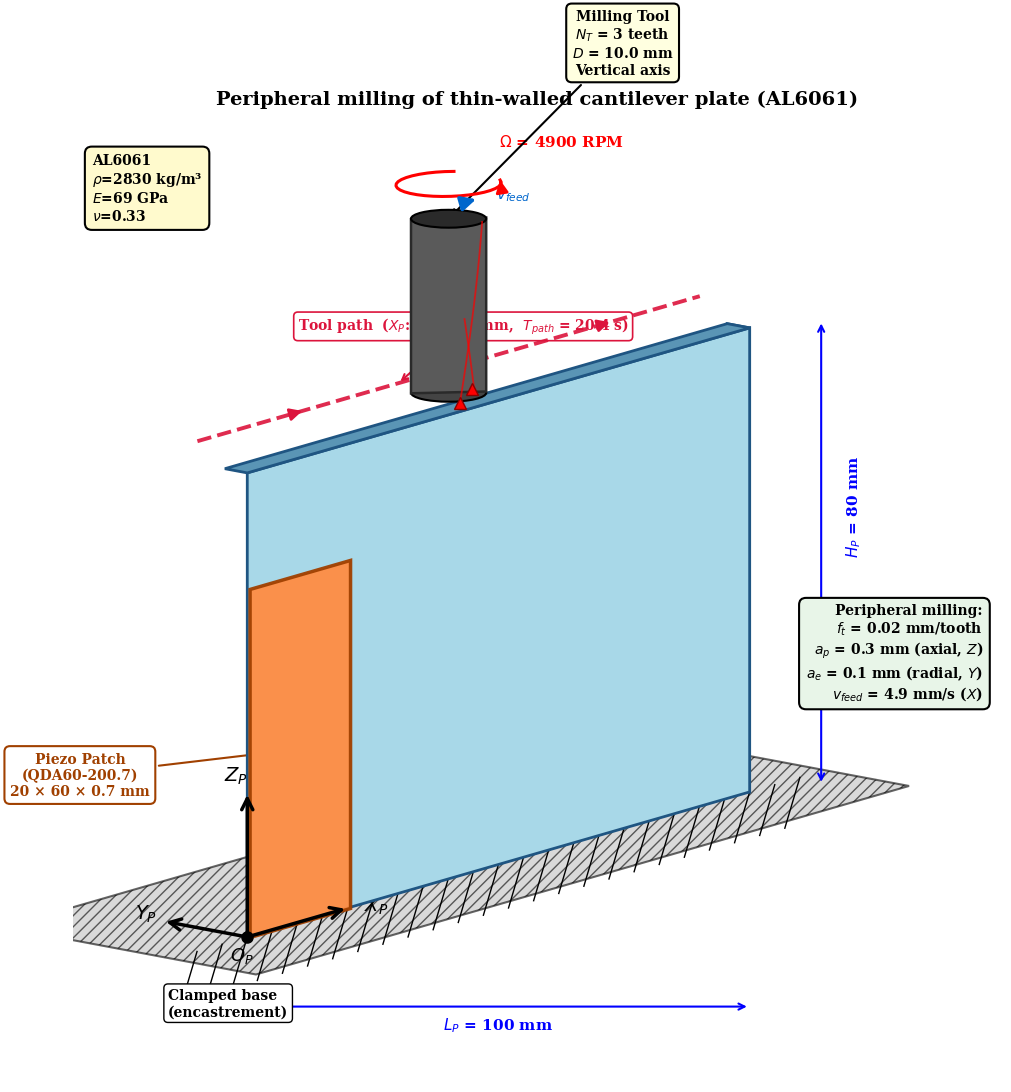
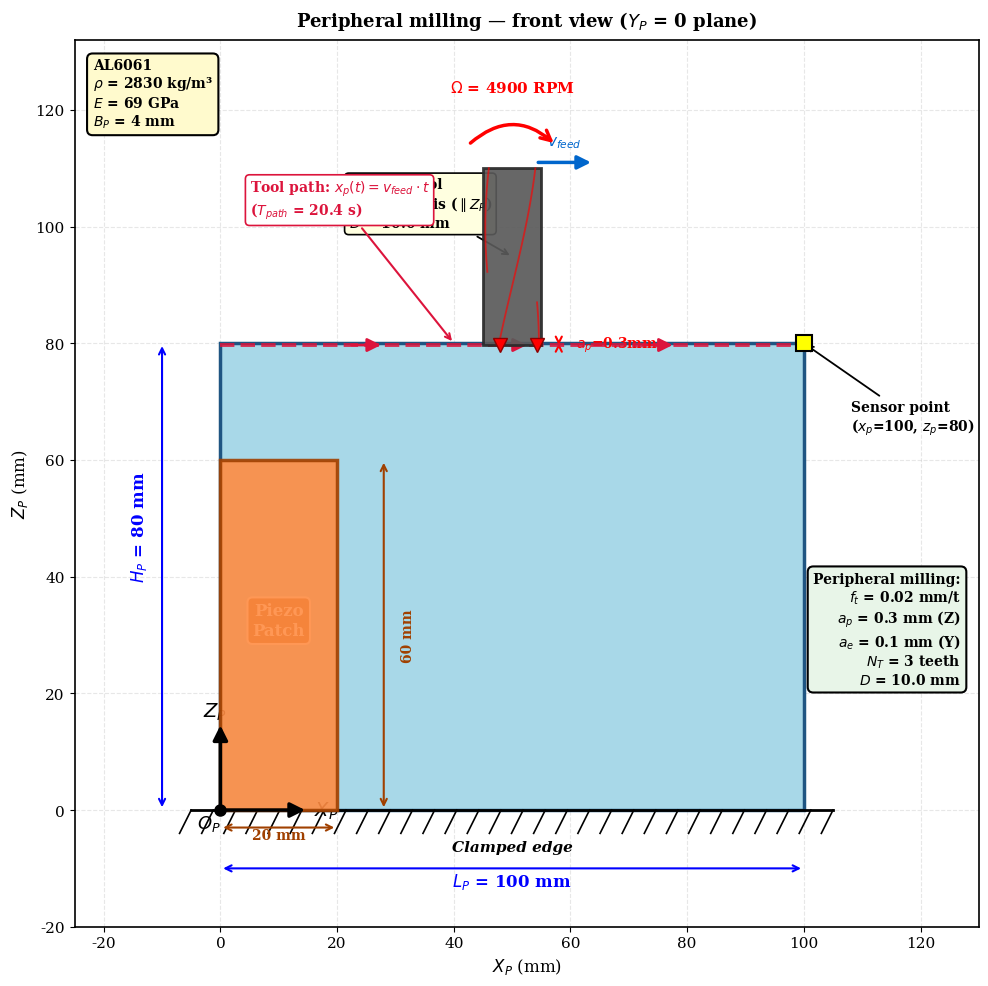
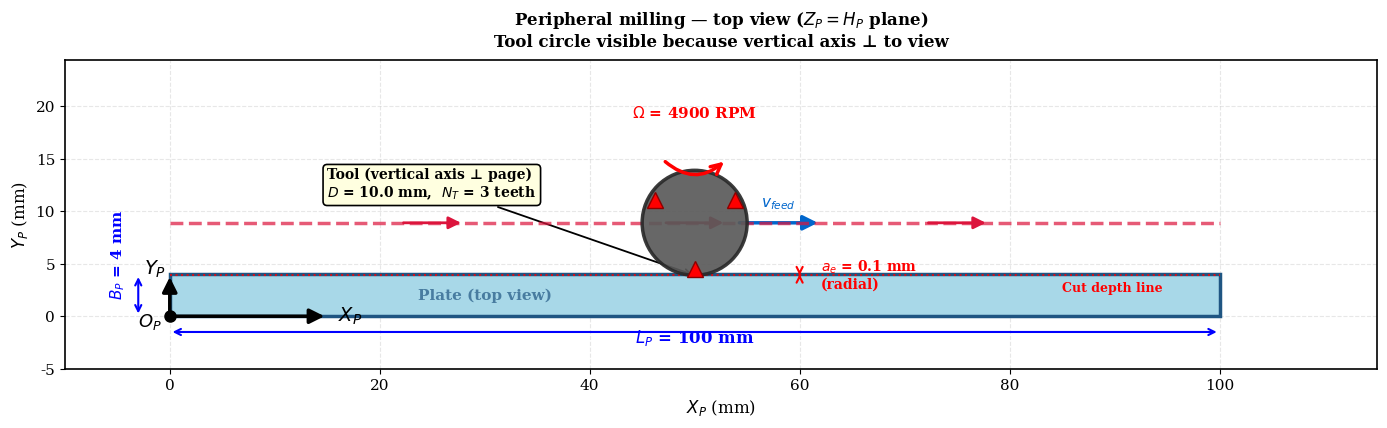

Write the Python code that produced these figures, in order.
"""
gen_geometry_figure.py
=======================
PERIPHERAL MILLING — geometry correcte:
   - Plate verticale (80mm haut, encastrée en bas)
   - Tool axis VERTICAL parallel to Z
   - ae = 0.1mm radial (Y direction)
   - ap = 0.3mm axial (Z direction, top of plate)
"""
import os
import numpy as np
import matplotlib.pyplot as plt
import matplotlib.patches as mpatches
from matplotlib.patches import Rectangle, Circle, Polygon, Ellipse
import matplotlib as mpl

mpl.rcParams['font.family'] = 'serif'
mpl.rcParams['font.serif'] = ['Times New Roman', 'DejaVu Serif']
mpl.rcParams['font.size'] = 11
mpl.rcParams['axes.linewidth'] = 1.2

LP, HP, BP = 100.0, 80.0, 4.0
TOOL_D = 10.0
TOOL_RADIUS = TOOL_D / 2
TOOL_HEIGHT = 30
PATCH_X = (0, 20)
PATCH_Z = (0, 60)
AP = 0.3
AE = 0.1
H_PA = 0.7

COLOR_PLATE = '#A8D8E8'
COLOR_PLATE_EDGE = '#1F5582'
COLOR_PLATE_DARK = '#5A95B5'
COLOR_TOOL = '#5A5A5A'
COLOR_TOOL_DARK = '#2A2A2A'
COLOR_TOOL_TIP = '#444444'
COLOR_PATCH = '#FF8C42'
COLOR_PATCH_EDGE = '#A04000'
COLOR_PATH = '#DC143C'
COLOR_GROUND = '#C0C0C0'

OUT_DIR = "figs_article_publication"
os.makedirs(OUT_DIR, exist_ok=True)


def save_fig(fig, name):
    fig.savefig(f"{OUT_DIR}/{name}.png", dpi=300, bbox_inches='tight')
    fig.savefig(f"{OUT_DIR}/{name}.pdf", dpi=300, bbox_inches='tight')
    plt.close(fig)
    print(f"  ✓ {name}.png + .pdf")


def iso(x, y, z):
    angle1 = np.deg2rad(30)
    angle2 = np.deg2rad(15)
    px = x * np.cos(angle1) - y * np.cos(angle2)
    py = z + x * np.sin(angle1) * 0.5 + y * np.sin(angle2) * 0.7
    return px, py


# ============================================================
# FIGURE A : 3D Isometric — VERTICAL tool axis
# ============================================================
print("[Figure A] 3D Isometric — peripheral milling (vertical tool axis) ...")

fig, ax = plt.subplots(figsize=(14, 11))

# Ground (encastrement)
ground_pts = [iso(-15, -15, 0), iso(LP+15, -15, 0),
                iso(LP+15, 30, 0), iso(-15, 30, 0)]
ax.add_patch(Polygon(ground_pts, facecolor=COLOR_GROUND, edgecolor='black',
                       linewidth=1.5, hatch='///', alpha=0.6, zorder=1))
for x_h in np.linspace(-10, LP+10, 25):
    p1 = iso(x_h, 0, 0); p2 = iso(x_h - 3, 0, -8)
    ax.plot([p1[0], p2[0]], [p1[1], p2[1]],
             color='black', linewidth=1.0, zorder=2)

# Plate 3D
ax.add_patch(Polygon([iso(0, 0, 0), iso(LP, 0, 0),
                        iso(LP, 0, HP), iso(0, 0, HP)],
                       facecolor=COLOR_PLATE, edgecolor=COLOR_PLATE_EDGE,
                       linewidth=2.0, zorder=5))
ax.add_patch(Polygon([iso(0, 0, HP), iso(LP, 0, HP),
                        iso(LP, BP, HP), iso(0, BP, HP)],
                       facecolor=COLOR_PLATE_DARK, edgecolor=COLOR_PLATE_EDGE,
                       linewidth=2.0, zorder=5))
ax.add_patch(Polygon([iso(LP, 0, 0), iso(LP, BP, 0),
                        iso(LP, BP, HP), iso(LP, 0, HP)],
                       facecolor='#5A95B5', edgecolor=COLOR_PLATE_EDGE,
                       linewidth=2.0, zorder=4))

# Patch
ax.add_patch(Polygon([iso(PATCH_X[0], -0.5, PATCH_Z[0]),
                        iso(PATCH_X[1], -0.5, PATCH_Z[0]),
                        iso(PATCH_X[1], -0.5, PATCH_Z[1]),
                        iso(PATCH_X[0], -0.5, PATCH_Z[1])],
                       facecolor=COLOR_PATCH, edgecolor=COLOR_PATCH_EDGE,
                       linewidth=2.5, zorder=6, alpha=0.95))

patch_center = iso((PATCH_X[0]+PATCH_X[1])/2, -0.5, (PATCH_Z[0]+PATCH_Z[1])/2)
ax.annotate('Piezo Patch\n(QDA60-200.7)\n20 × 60 × 0.7 mm',
             xy=patch_center, xytext=(patch_center[0]-38, patch_center[1]-8),
             fontsize=10, ha='center', fontweight='bold', color=COLOR_PATCH_EDGE,
             arrowprops=dict(arrowstyle='->', color=COLOR_PATCH_EDGE, lw=1.5),
             bbox=dict(boxstyle='round,pad=0.4', facecolor='white',
                        edgecolor=COLOR_PATCH_EDGE, linewidth=1.5))

# === TOOL : VERTICAL CYLINDER axis parallel to Z ===
TOOL_X = LP / 2
TOOL_Y = BP + TOOL_RADIUS - AE   # tool center y, cutter touching plate at y=BP-ae
TOOL_Z_BOT = HP - AP              # cutter bottom at engagement
TOOL_Z_TOP = TOOL_Z_BOT + TOOL_HEIGHT

theta = np.linspace(0, 2*np.pi, 40)
bot_circle = [iso(TOOL_X + TOOL_RADIUS*np.cos(t),
                   TOOL_Y + TOOL_RADIUS*np.sin(t), TOOL_Z_BOT) for t in theta]
top_circle = [iso(TOOL_X + TOOL_RADIUS*np.cos(t),
                   TOOL_Y + TOOL_RADIUS*np.sin(t), TOOL_Z_TOP) for t in theta]

# Side polygon
bot_xs = [p[0] for p in bot_circle]
li_b = np.argmin(bot_xs); ri_b = np.argmax(bot_xs)
side_corners = [bot_circle[li_b], bot_circle[ri_b],
                  top_circle[ri_b], top_circle[li_b]]
ax.add_patch(Polygon(side_corners, facecolor=COLOR_TOOL,
                       edgecolor=COLOR_TOOL_DARK, linewidth=1.8, zorder=18))

# Top and bottom ellipses
top_xs_arr = np.array([p[0] for p in top_circle])
top_ys_arr = np.array([p[1] for p in top_circle])
ellipse_w = top_xs_arr.max() - top_xs_arr.min()
ellipse_h = top_ys_arr.max() - top_ys_arr.min()
top_center_2d = iso(TOOL_X, TOOL_Y, TOOL_Z_TOP)
bot_center_2d = iso(TOOL_X, TOOL_Y, TOOL_Z_BOT)
ax.add_patch(Ellipse(top_center_2d, ellipse_w, ellipse_h,
                       facecolor=COLOR_TOOL_DARK, edgecolor='black',
                       linewidth=1.5, zorder=19))
ax.add_patch(Ellipse(bot_center_2d, ellipse_w, ellipse_h,
                       facecolor=COLOR_TOOL_TIP, edgecolor='black',
                       linewidth=1.5, zorder=17))

# Helical flutes (3 teeth)
for n_tooth in range(3):
    flute_x = []; flute_y = []
    for z_frac in np.linspace(0, 1, 25):
        t_now = n_tooth * 2*np.pi/3 + z_frac * np.pi/4
        z_now = TOOL_Z_BOT + z_frac * TOOL_HEIGHT
        x_now = TOOL_X + TOOL_RADIUS * np.cos(t_now)
        y_now = TOOL_Y + TOOL_RADIUS * np.sin(t_now)
        if np.sin(t_now) < 0.3:
            p = iso(x_now, y_now, z_now)
            flute_x.append(p[0]); flute_y.append(p[1])
    if len(flute_x) > 2:
        ax.plot(flute_x, flute_y, color='red', linewidth=1.3,
                 alpha=0.7, zorder=20)

# Cutting marks at tip
for n_tooth in range(3):
    t_now = n_tooth * 2*np.pi/3
    if np.sin(t_now) < 0.5:
        x_now = TOOL_X + TOOL_RADIUS*0.95*np.cos(t_now)
        y_now = TOOL_Y + TOOL_RADIUS*0.95*np.sin(t_now)
        p = iso(x_now, y_now, TOOL_Z_BOT - 0.5)
        ax.plot(p[0], p[1], 'r^', markersize=8,
                 markeredgecolor='darkred', zorder=21)

# Rotation arrow Ω at top of tool
omega_z = TOOL_Z_TOP + 6
omega_pts = []
for t in np.linspace(np.pi*0.2, np.pi*1.8, 30):
    x_now = TOOL_X + TOOL_RADIUS*1.4 * np.cos(t)
    y_now = TOOL_Y + TOOL_RADIUS*1.4 * np.sin(t)
    omega_pts.append(iso(x_now, y_now, omega_z))
ax.plot([p[0] for p in omega_pts], [p[1] for p in omega_pts],
         color='red', linewidth=2.2, zorder=22)
ax.annotate('', xy=omega_pts[-1], xytext=omega_pts[-3],
             arrowprops=dict(arrowstyle='-|>', color='red',
                              lw=2.0, mutation_scale=18), zorder=22)
omega_lbl = iso(TOOL_X + TOOL_RADIUS*2, TOOL_Y, omega_z + 4)
ax.text(omega_lbl[0], omega_lbl[1], r'$\Omega$ = 4900 RPM',
         fontsize=11, color='red', fontweight='bold')

# Tool path
path_x_arr = np.linspace(0, LP, 50)
path_pts = [iso(px, TOOL_Y, HP - AP/2 + 4) for px in path_x_arr]
ax.plot([p[0] for p in path_pts], [p[1] for p in path_pts],
         color=COLOR_PATH, linewidth=2.8, linestyle='--',
         alpha=0.9, zorder=10)
for i in [10, 25, 40]:
    p_start = iso(path_x_arr[i] - 1, TOOL_Y, HP - AP/2 + 4)
    p_end = iso(path_x_arr[i] + 1, TOOL_Y, HP - AP/2 + 4)
    ax.annotate('', xy=p_end, xytext=p_start,
                 arrowprops=dict(arrowstyle='-|>', color=COLOR_PATH,
                                  lw=2.0, mutation_scale=18), zorder=11)

# Feed arrow
feed_pt = iso(TOOL_X + 6, TOOL_Y, TOOL_Z_TOP + 2)
feed_start = iso(TOOL_X + 2, TOOL_Y, TOOL_Z_TOP + 2)
ax.annotate('', xy=feed_pt, xytext=feed_start,
             arrowprops=dict(arrowstyle='-|>', color='#0066CC',
                              lw=2.5, mutation_scale=22), zorder=22)
ax.text(feed_pt[0] + 3, feed_pt[1], r'$v_{feed}$',
         fontsize=11, color='#0066CC', fontweight='bold')

# Coordinate axes
origin_iso = iso(0, 0, 0)
for end_3d, lbl in [(iso(20, 0, 0), '$X_P$'),
                       (iso(0, 15, 0), '$Y_P$'),
                       (iso(0, 0, 25), '$Z_P$')]:
    ax.annotate('', xy=end_3d, xytext=origin_iso,
                 arrowprops=dict(arrowstyle='->', color='black',
                                  lw=2.5, mutation_scale=20), zorder=20)
ax.text(iso(22, 0, 0)[0]+1, iso(22, 0, 0)[1]-1, '$X_P$',
         fontsize=14, fontweight='bold')
ax.text(iso(0, 17, 0)[0]-3, iso(0, 17, 0)[1], '$Y_P$',
         fontsize=14, fontweight='bold')
ax.text(iso(0, 0, 27)[0]-4, iso(0, 0, 27)[1], '$Z_P$',
         fontsize=14, fontweight='bold')
ax.plot(origin_iso[0], origin_iso[1], 'ko', markersize=8, zorder=21)
ax.text(origin_iso[0]-3, origin_iso[1]-4, '$O_P$',
         fontsize=13, fontweight='bold')

# Dimensions
lp_y = -8
ax.annotate('', xy=(iso(LP, 0, 0)[0], lp_y - 4),
             xytext=(iso(0, 0, 0)[0], lp_y - 4),
             arrowprops=dict(arrowstyle='<->', color='blue', lw=1.5))
ax.text((iso(0, 0, 0)[0]+iso(LP, 0, 0)[0])/2, lp_y - 8,
         f'$L_P$ = {LP:.0f} mm', fontsize=11, ha='center',
         fontweight='bold', color='blue')

hp_top = iso(LP+5, 0, HP); hp_bot = iso(LP+5, 0, 0)
ax.annotate('', xy=(hp_top[0]+8, hp_top[1]),
             xytext=(hp_bot[0]+8, hp_bot[1]),
             arrowprops=dict(arrowstyle='<->', color='blue', lw=1.5))
ax.text(hp_top[0]+12, (hp_bot[1]+hp_top[1])/2,
         f'$H_P$ = {HP:.0f} mm', fontsize=11,
         fontweight='bold', color='blue', rotation=90)

# Tool label
tool_lbl = iso(TOOL_X, TOOL_Y, TOOL_Z_TOP + 25)
ax.annotate(f'Milling Tool\n$N_T$ = 3 teeth\n$D$ = {TOOL_D} mm\nVertical axis',
             xy=iso(TOOL_X, TOOL_Y, TOOL_Z_TOP),
             xytext=(tool_lbl[0]+30, tool_lbl[1]),
             fontsize=10, ha='center', fontweight='bold',
             arrowprops=dict(arrowstyle='->', color='black', lw=1.5),
             bbox=dict(boxstyle='round,pad=0.4', facecolor='lightyellow',
                        edgecolor='black', linewidth=1.5))

# Path label
path_lbl = iso(LP*0.2, TOOL_Y, HP+18)
ax.annotate(f'Tool path  ($X_P$: 0 → {LP:.0f} mm,  $T_{{path}}$ = 20.4 s)',
             xy=iso(LP*0.4, TOOL_Y, HP - AP/2 + 4),
             xytext=(path_lbl[0], path_lbl[1]),
             fontsize=10, color=COLOR_PATH, fontweight='bold',
             arrowprops=dict(arrowstyle='->', color=COLOR_PATH, lw=1.5),
             bbox=dict(boxstyle='round,pad=0.3', facecolor='white',
                        edgecolor=COLOR_PATH, linewidth=1.2))

# Encastrement
enc_pt = iso(-10, 0, -3)
ax.text(enc_pt[0]-5, enc_pt[1]-8, 'Clamped base\n(encastrement)',
         fontsize=10, fontweight='bold', color='black',
         bbox=dict(boxstyle='round,pad=0.3', facecolor='white',
                    edgecolor='black', linewidth=1.0))

# Material
ax.text(0.02, 0.97, 'AL6061\n$\\rho$=2830 kg/m³\n$E$=69 GPa\n$\\nu$=0.33',
         transform=ax.transAxes, fontsize=10, va='top', ha='left',
         bbox=dict(boxstyle='round,pad=0.5', facecolor='#FFFACD',
                    edgecolor='black', linewidth=1.5),
         fontweight='bold')

# Cutting parameters
ax.text(0.98, 0.50,
         f'Peripheral milling:\n'
         f'$f_t$ = 0.02 mm/tooth\n'
         f'$a_p$ = {AP} mm (axial, $Z$)\n'
         f'$a_e$ = {AE} mm (radial, $Y$)\n'
         f'$v_{{feed}}$ = 4.9 mm/s ($X$)',
         transform=ax.transAxes, fontsize=10, va='top', ha='right',
         bbox=dict(boxstyle='round,pad=0.5', facecolor='#E8F5E8',
                    edgecolor='black', linewidth=1.5),
         fontweight='bold')

ax.set_title("Peripheral milling of thin-walled cantilever plate (AL6061)",
              fontsize=14, fontweight='bold', pad=15)
ax.set_xlim([-30, 130])
ax.set_ylim([-25, 140])
ax.set_aspect('equal')
ax.axis('off')
plt.tight_layout()
save_fig(fig, "fig00a_geometry_3D")


# ============================================================
# FIGURE B : Front view 2D
# ============================================================
print("[Figure B] Front view 2D ...")

fig, ax = plt.subplots(figsize=(13, 10))

ax.add_patch(Rectangle((0, 0), LP, HP, facecolor=COLOR_PLATE,
                         edgecolor=COLOR_PLATE_EDGE, linewidth=2.5, zorder=2))
for x_h in np.linspace(-5, LP+5, 30):
    ax.plot([x_h, x_h - 2], [0, -4], color='black', linewidth=1.2, zorder=3)
ax.plot([-5, LP+5], [0, 0], color='black', linewidth=2.0, zorder=3)
ax.text(LP/2, -7, 'Clamped edge', fontsize=11, fontweight='bold',
         ha='center', style='italic')

ax.add_patch(Rectangle((PATCH_X[0], PATCH_Z[0]),
                         PATCH_X[1]-PATCH_X[0], PATCH_Z[1]-PATCH_Z[0],
                         facecolor=COLOR_PATCH, edgecolor=COLOR_PATCH_EDGE,
                         linewidth=2.5, alpha=0.9, zorder=4))
ax.text(10, 30, 'Piezo\nPatch', fontsize=12, fontweight='bold',
         ha='center', color='white',
         bbox=dict(boxstyle='round,pad=0.3', facecolor=COLOR_PATCH_EDGE,
                    edgecolor='white', linewidth=1.5))

ax.annotate('', xy=(PATCH_X[1]+8, PATCH_Z[0]),
             xytext=(PATCH_X[1]+8, PATCH_Z[1]),
             arrowprops=dict(arrowstyle='<->', color=COLOR_PATCH_EDGE, lw=1.5))
ax.text(PATCH_X[1]+11, (PATCH_Z[0]+PATCH_Z[1])/2, '60 mm',
         fontsize=10, color=COLOR_PATCH_EDGE, fontweight='bold',
         rotation=90, va='center')
ax.annotate('', xy=(PATCH_X[0], -3), xytext=(PATCH_X[1], -3),
             arrowprops=dict(arrowstyle='<->', color=COLOR_PATCH_EDGE, lw=1.5))
ax.text((PATCH_X[0]+PATCH_X[1])/2, -5, '20 mm',
         fontsize=10, color=COLOR_PATCH_EDGE, fontweight='bold', ha='center')

# Tool: rectangle (front view of vertical cylinder)
TOOL_X = LP / 2
TOOL_TOP = HP + TOOL_HEIGHT
TOOL_BOT = HP - AP

ax.add_patch(Rectangle((TOOL_X - TOOL_RADIUS, TOOL_BOT),
                         TOOL_D, TOOL_TOP - TOOL_BOT,
                         facecolor=COLOR_TOOL, edgecolor=COLOR_TOOL_DARK,
                         linewidth=2.0, zorder=10, alpha=0.92))

# Helical flutes
for n_tooth in range(3):
    fx = []; fz = []
    for z_frac in np.linspace(0, 1, 30):
        z_pos = TOOL_BOT + z_frac * (TOOL_TOP - TOOL_BOT)
        angle = n_tooth * 2*np.pi/3 + z_frac * np.pi/2
        x_offset = TOOL_RADIUS * 0.92 * np.cos(angle)
        if np.sin(angle) < 0.4:
            fx.append(TOOL_X + x_offset); fz.append(z_pos)
    if len(fx) > 2:
        ax.plot(fx, fz, color='red', linewidth=1.3, alpha=0.65, zorder=11)

# Tool tip teeth
for n_tooth in range(3):
    angle = n_tooth * 2*np.pi/3
    if np.sin(angle) < 0.5:
        x_pos = TOOL_X + TOOL_RADIUS*0.85*np.cos(angle)
        ax.plot(x_pos, TOOL_BOT, 'rv', markersize=10,
                 markeredgecolor='darkred', linewidth=1.5, zorder=12)

# Rotation Ω at top
arc = mpatches.FancyArrowPatch(
    (TOOL_X - TOOL_RADIUS*1.5, TOOL_TOP + 4),
    (TOOL_X + TOOL_RADIUS*1.5, TOOL_TOP + 4),
    connectionstyle="arc3,rad=-0.45",
    arrowstyle='->', color='red', lw=2.5, mutation_scale=18, zorder=15)
ax.add_patch(arc)
ax.text(TOOL_X, TOOL_TOP + 13, r'$\Omega$ = 4900 RPM',
         fontsize=11, color='red', fontweight='bold', ha='center')

# Feed arrow
ax.annotate('', xy=(TOOL_X + 14, TOOL_TOP + 1),
             xytext=(TOOL_X + 4, TOOL_TOP + 1),
             arrowprops=dict(arrowstyle='-|>', color='#0066CC',
                              lw=2.5, mutation_scale=20))
ax.text(TOOL_X + 9, TOOL_TOP + 4, r'$v_{feed}$',
         fontsize=11, color='#0066CC', fontweight='bold', ha='center')

# Tool path
ax.plot([0, LP], [HP-0.3, HP-0.3], color=COLOR_PATH, linewidth=2.8,
         linestyle='--', alpha=0.85, zorder=5)
for x_arr in [25, 50, 75]:
    ax.annotate('', xy=(x_arr+3, HP-0.3), xytext=(x_arr-3, HP-0.3),
                 arrowprops=dict(arrowstyle='-|>', color=COLOR_PATH,
                                  lw=2.0, mutation_scale=20))

# Sensor
ax.plot(LP, HP, 'ks', markersize=12, markerfacecolor='yellow',
         markeredgecolor='black', markeredgewidth=1.5, zorder=12)
ax.annotate(f'Sensor point\n($x_p$={LP:.0f}, $z_p$={HP:.0f})',
             xy=(LP, HP), xytext=(LP+8, HP-15),
             fontsize=10, fontweight='bold',
             arrowprops=dict(arrowstyle='->', color='black', lw=1.3))

# ap annotation
ax.annotate('', xy=(TOOL_X + TOOL_RADIUS + 3, HP),
             xytext=(TOOL_X + TOOL_RADIUS + 3, TOOL_BOT),
             arrowprops=dict(arrowstyle='<->', color='red', lw=1.5))
ax.text(TOOL_X + TOOL_RADIUS + 6, (HP + TOOL_BOT)/2,
         f'$a_p$={AP}mm', fontsize=10, color='red',
         fontweight='bold', va='center')

# Axes
ax.annotate('', xy=(15, 0), xytext=(0, 0),
             arrowprops=dict(arrowstyle='-|>', color='black',
                              lw=2.5, mutation_scale=22), zorder=20)
ax.text(16, -1, '$X_P$', fontsize=14, fontweight='bold')
ax.annotate('', xy=(0, 15), xytext=(0, 0),
             arrowprops=dict(arrowstyle='-|>', color='black',
                              lw=2.5, mutation_scale=22), zorder=20)
ax.text(-3, 16, '$Z_P$', fontsize=14, fontweight='bold')
ax.plot(0, 0, 'ko', markersize=8, zorder=21)
ax.text(-4, -3, '$O_P$', fontsize=13, fontweight='bold')

# Dimensions
ax.annotate('', xy=(LP, -10), xytext=(0, -10),
             arrowprops=dict(arrowstyle='<->', color='blue', lw=1.5))
ax.text(LP/2, -13, f'$L_P$ = {LP:.0f} mm', fontsize=12,
         color='blue', fontweight='bold', ha='center')
ax.annotate('', xy=(-10, HP), xytext=(-10, 0),
             arrowprops=dict(arrowstyle='<->', color='blue', lw=1.5))
ax.text(-14, HP/2, f'$H_P$ = {HP:.0f} mm', fontsize=12,
         color='blue', fontweight='bold', ha='center', rotation=90)

ax.text(0.02, 0.98, 'AL6061\n$\\rho$ = 2830 kg/m³\n$E$ = 69 GPa\n$B_P$ = 4 mm',
         transform=ax.transAxes, fontsize=10, va='top',
         bbox=dict(boxstyle='round,pad=0.4', facecolor='#FFFACD',
                    edgecolor='black', linewidth=1.5),
         fontweight='bold')

ax.text(0.98, 0.40,
         f'Peripheral milling:\n'
         f'$f_t$ = 0.02 mm/t\n'
         f'$a_p$ = {AP} mm (Z)\n'
         f'$a_e$ = {AE} mm (Y)\n'
         f'$N_T$ = 3 teeth\n'
         f'$D$ = {TOOL_D} mm',
         transform=ax.transAxes, fontsize=10, va='top', ha='right',
         bbox=dict(boxstyle='round,pad=0.4', facecolor='#E8F5E8',
                    edgecolor='black', linewidth=1.5),
         fontweight='bold')

ax.annotate(f'Milling Tool\nVertical axis ($\\parallel Z_P$)\n$D$ = {TOOL_D} mm',
             xy=(TOOL_X, (TOOL_TOP + TOOL_BOT)/2),
             xytext=(TOOL_X - 28, (TOOL_TOP + TOOL_BOT)/2 + 5),
             fontsize=10, fontweight='bold',
             arrowprops=dict(arrowstyle='->', color='black', lw=1.3),
             bbox=dict(boxstyle='round,pad=0.3', facecolor='lightyellow',
                        edgecolor='black', linewidth=1.2))

ax.annotate(f'Tool path: $x_p(t) = v_{{feed}} \\cdot t$\n($T_{{path}}$ = 20.4 s)',
             xy=(LP*0.4, HP), xytext=(LP*0.05, HP+22),
             fontsize=10, color=COLOR_PATH, fontweight='bold',
             arrowprops=dict(arrowstyle='->', color=COLOR_PATH, lw=1.5),
             bbox=dict(boxstyle='round,pad=0.3', facecolor='white',
                        edgecolor=COLOR_PATH, linewidth=1.2))

ax.set_xlim([-25, LP+30])
ax.set_ylim([-20, TOOL_TOP + 22])
ax.set_aspect('equal')
ax.set_xlabel("$X_P$ (mm)", fontsize=12)
ax.set_ylabel("$Z_P$ (mm)", fontsize=12)
ax.set_title("Peripheral milling — front view ($Y_P$ = 0 plane)",
              fontsize=13, fontweight='bold', pad=10)
ax.grid(True, alpha=0.3, linestyle='--')
plt.tight_layout()
save_fig(fig, "fig00b_geometry_front")


# ============================================================
# FIGURE C : Top view - KEY for peripheral milling
# ============================================================
print("[Figure C] Top view (KEY for peripheral milling) ...")

fig, ax = plt.subplots(figsize=(14, 8))

ax.add_patch(Rectangle((0, 0), LP, BP, facecolor=COLOR_PLATE,
                         edgecolor=COLOR_PLATE_EDGE, linewidth=2.5, zorder=3))

# Tool circle (top view)
TOOL_Y_top = BP + TOOL_RADIUS - AE
ax.add_patch(Circle((TOOL_X, TOOL_Y_top), TOOL_RADIUS,
                      facecolor=COLOR_TOOL, edgecolor=COLOR_TOOL_DARK,
                      linewidth=2.5, zorder=10, alpha=0.92))

# Tool teeth
for n_tooth in range(3):
    angle = n_tooth * 2*np.pi/3 + np.pi/6
    tx = TOOL_X + TOOL_RADIUS * 0.88 * np.cos(angle)
    ty = TOOL_Y_top + TOOL_RADIUS * 0.88 * np.sin(angle)
    ax.plot(tx, ty, marker='^', color='red', markersize=11,
             markeredgecolor='darkred', linewidth=1.5, zorder=11)

# Rotation Ω (curved arrow in plane)
arc = mpatches.FancyArrowPatch(
    (TOOL_X - TOOL_RADIUS*0.6, TOOL_Y_top + TOOL_RADIUS*1.2),
    (TOOL_X + TOOL_RADIUS*0.6, TOOL_Y_top + TOOL_RADIUS*1.2),
    connectionstyle="arc3,rad=0.45",
    arrowstyle='->', color='red', lw=2.5, mutation_scale=18, zorder=15)
ax.add_patch(arc)
ax.text(TOOL_X, TOOL_Y_top + TOOL_RADIUS*2.0,
         r'$\Omega$ = 4900 RPM', fontsize=11,
         color='red', fontweight='bold', ha='center')

# Feed arrow (along X)
ax.annotate('', xy=(TOOL_X + 12, TOOL_Y_top), xytext=(TOOL_X + 4, TOOL_Y_top),
             arrowprops=dict(arrowstyle='-|>', color='#0066CC',
                              lw=2.5, mutation_scale=22))
ax.text(TOOL_X + 8, TOOL_Y_top + 1.5, '$v_{feed}$',
         fontsize=11, color='#0066CC', fontweight='bold', ha='center')

# Tool path
ax.plot([0, LP], [TOOL_Y_top, TOOL_Y_top], color=COLOR_PATH, linewidth=2.5,
         linestyle='--', alpha=0.7, zorder=5)
for x_arr in [25, 50, 75]:
    ax.annotate('', xy=(x_arr+3, TOOL_Y_top), xytext=(x_arr-3, TOOL_Y_top),
                 arrowprops=dict(arrowstyle='-|>', color=COLOR_PATH,
                                  lw=2.0, mutation_scale=18))

# Cut depth line
ax.plot([0, LP], [BP - AE, BP - AE], color='red', linewidth=1.5,
         linestyle=':', alpha=0.8, zorder=6)
ax.text(85, BP - AE - 0.6, 'Cut depth line',
         fontsize=9, color='red', fontweight='bold', va='top')

# ae annotation
ax.annotate('', xy=(60, BP), xytext=(60, BP - AE),
             arrowprops=dict(arrowstyle='<->', color='red', lw=1.5))
ax.text(62, BP - AE/2, f'$a_e$ = {AE} mm\n(radial)',
         fontsize=10, color='red', fontweight='bold', va='center')

# Plate dimensions
ax.annotate('', xy=(LP, -1.5), xytext=(0, -1.5),
             arrowprops=dict(arrowstyle='<->', color='blue', lw=1.5))
ax.text(LP/2, -2.5, f'$L_P$ = {LP:.0f} mm',
         fontsize=12, color='blue', fontweight='bold', ha='center')
ax.annotate('', xy=(-3, BP), xytext=(-3, 0),
             arrowprops=dict(arrowstyle='<->', color='blue', lw=1.5))
ax.text(-5, BP/2, f'$B_P$ = {BP:.0f} mm', fontsize=11,
         color='blue', fontweight='bold', ha='center', rotation=90)

# Axes
ax.annotate('', xy=(15, 0), xytext=(0, 0),
             arrowprops=dict(arrowstyle='-|>', color='black',
                              lw=2.5, mutation_scale=22), zorder=20)
ax.text(16, -0.5, '$X_P$', fontsize=14, fontweight='bold')
ax.annotate('', xy=(0, 4), xytext=(0, 0),
             arrowprops=dict(arrowstyle='-|>', color='black',
                              lw=2.5, mutation_scale=22), zorder=20)
ax.text(-2.5, 4, '$Y_P$', fontsize=14, fontweight='bold')
ax.plot(0, 0, 'ko', markersize=8, zorder=21)
ax.text(-3, -1, '$O_P$', fontsize=13, fontweight='bold')

ax.annotate(f'Tool (vertical axis ⊥ page)\n$D$ = {TOOL_D} mm,  $N_T$ = 3 teeth',
             xy=(TOOL_X, TOOL_Y_top - TOOL_RADIUS),
             xytext=(LP*0.15, TOOL_Y_top + TOOL_RADIUS*0.5),
             fontsize=10, fontweight='bold',
             arrowprops=dict(arrowstyle='->', color='black', lw=1.3),
             bbox=dict(boxstyle='round,pad=0.3', facecolor='lightyellow',
                        edgecolor='black', linewidth=1.2))

ax.text(LP*0.3, BP/2, 'Plate (top view)',
         fontsize=11, fontweight='bold', ha='center', va='center',
         color=COLOR_PLATE_EDGE, alpha=0.7)

ax.set_xlim([-10, LP+15])
ax.set_ylim([-5, TOOL_Y_top + TOOL_RADIUS*2.5 + 3])
ax.set_aspect('equal')
ax.set_xlabel("$X_P$ (mm)", fontsize=12)
ax.set_ylabel("$Y_P$ (mm)", fontsize=12)
ax.set_title("Peripheral milling — top view ($Z_P = H_P$ plane)\n"
              "Tool circle visible because vertical axis ⊥ to view",
              fontsize=12, fontweight='bold', pad=10)
ax.grid(True, alpha=0.3, linestyle='--')
plt.tight_layout()
save_fig(fig, "fig00c_geometry_top")


print(f"\n{'='*70}")
print(" Geometry figures generated (peripheral milling, vertical tool)")
print(f"{'='*70}")
